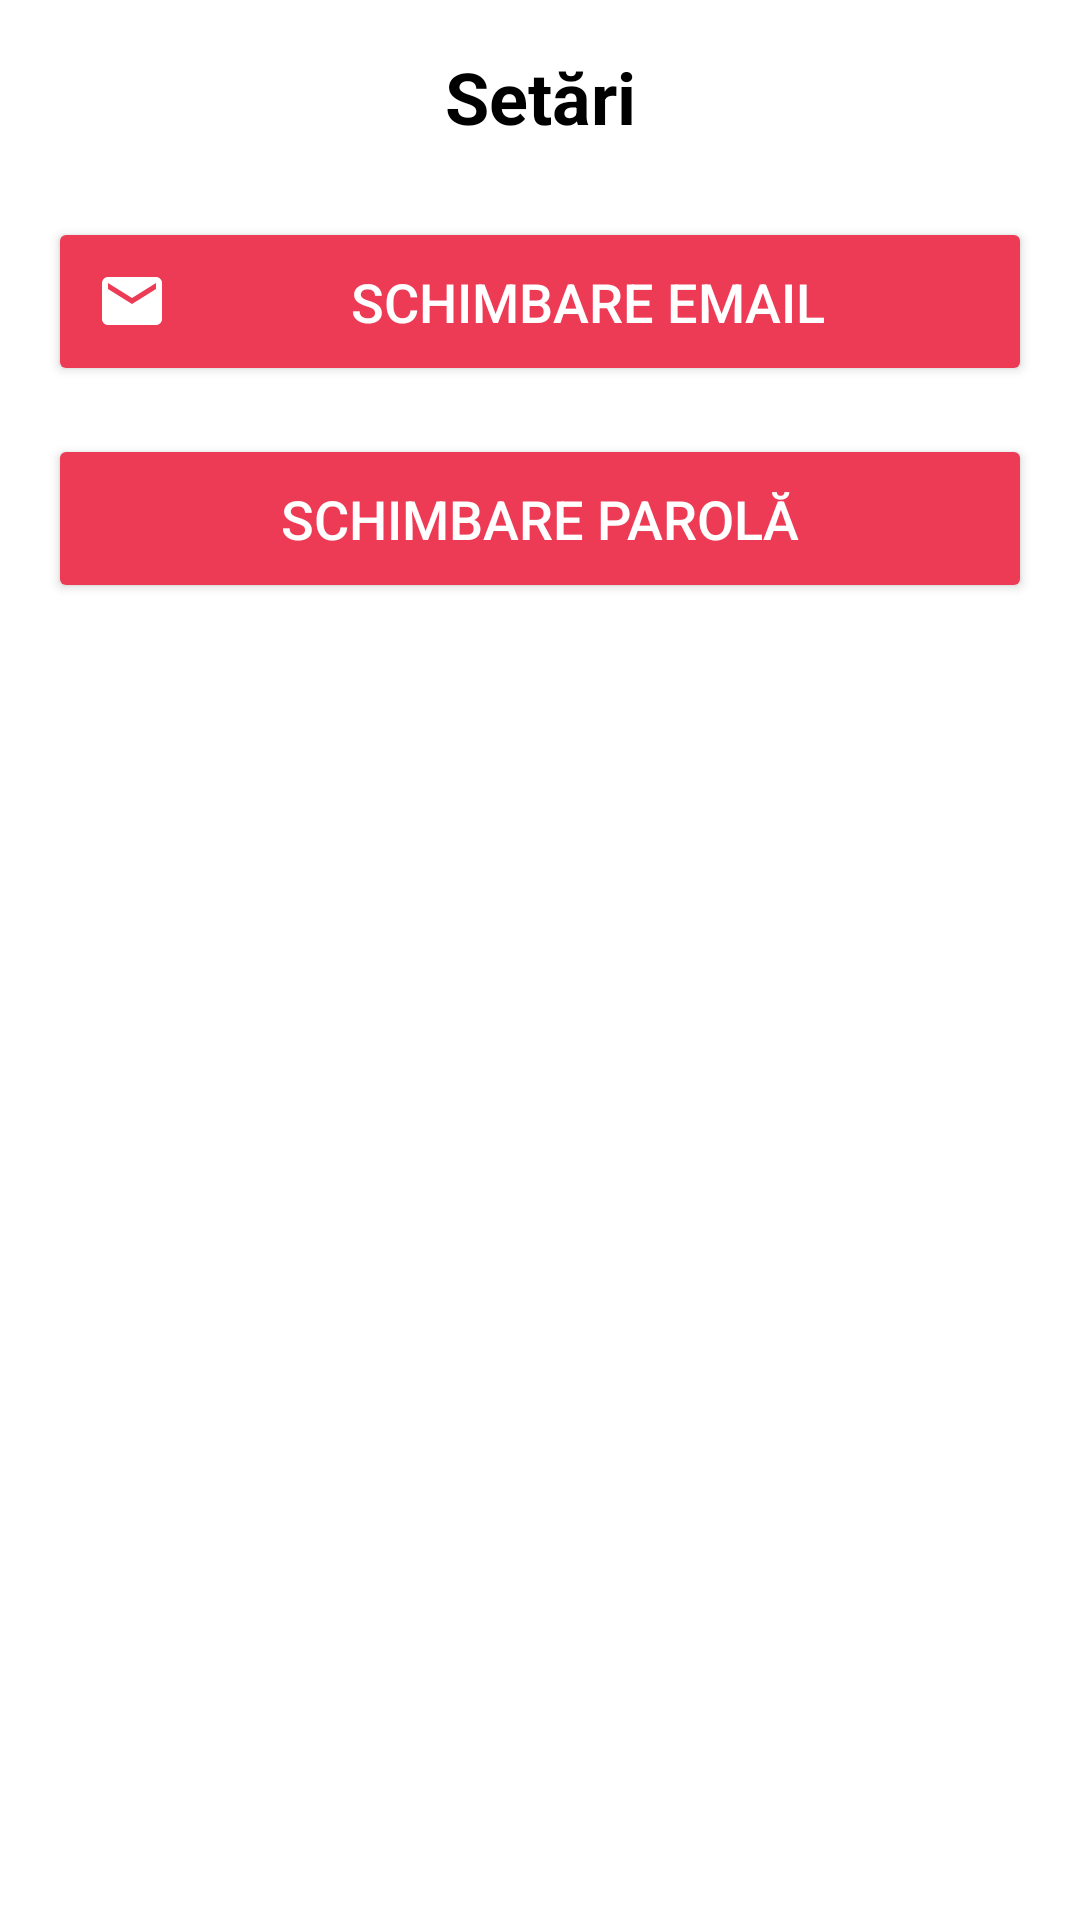

Layout XML and referenced resources for this Android screen:
<!-- AndroidManifest.xml: application theme Theme.HappyFeeder -->
<!-- res/layout/activity_menu.xml -->
<?xml version="1.0" encoding="utf-8"?>
<LinearLayout xmlns:android="http://schemas.android.com/apk/res/android"
    xmlns:tools="http://schemas.android.com/tools"
    android:layout_width="match_parent"
    android:layout_height="match_parent"
    android:orientation="vertical"
    android:padding="16dp"
    android:background="@color/white"
    tools:context=".MenuActivity">

    
    <TextView
        android:layout_width="match_parent"
        android:layout_height="wrap_content"
        android:text="Setări"
        android:textSize="24sp"
        android:textColor="@color/black"
        android:textStyle="bold"
        android:layout_marginBottom="24dp"
        android:gravity="center"/>

    
    <Button
        android:id="@+id/btnChangeEmail"
        android:layout_width="match_parent"
        android:layout_height="wrap_content"
        android:text="Schimbare Email"
        android:textSize="18sp"
        android:textColor="@color/white"
        android:backgroundTint="@color/lavender"
        android:layout_marginBottom="16dp"
        android:padding="16dp"
        android:drawableStart="@drawable/ic_email"
        android:drawablePadding="8dp"/>

    
    <Button
        android:id="@+id/btnChangePassword"
        android:layout_width="match_parent"
        android:layout_height="wrap_content"
        android:text="Schimbare Parolă"
        android:textSize="18sp"
        android:textColor="@color/white"
        android:backgroundTint="@color/lavender"
        android:padding="16dp"
        android:drawableStart="@drawable/ic_lock"
        android:drawablePadding="8dp"/>

</LinearLayout>
<!-- resources referenced by this layout -->
<resources>
  <color name="black">#FF000000</color>
  <color name="lavender">#ED3A55</color>
  <color name="white">#FFFFFFFF</color>
  <!-- drawable ic_email (drawable) -->
  <vector xmlns:android="http://schemas.android.com/apk/res/android"
      android:width="24dp"
      android:height="24dp"
      android:viewportWidth="24"
      android:viewportHeight="24">
      <path
          android:fillColor="#FFFFFF"
          android:pathData="M20,4H4c-1.1,0 -1.99,0.9 -1.99,2L2,18c0,1.1 0.9,2 2,2h16c1.1,0 2,-0.9 2,-2V6c0,-1.1 -0.9,-2 -2,-2zm0,4l-8,5 -8,-5V6l8,5 8,-5v2z"/>
  </vector>
  <style name="Theme.HappyFeeder" parent="Theme.AppCompat.Light.NoActionBar">
          <item name="android:windowNoTitle">true</item>
          <item name="android:windowFullscreen">true</item>
          <item name="android:colorBackground">#FFFFFF</item> 
          <item name="android:statusBarColor">@android:color/transparent</item>
      </style>
</resources>
